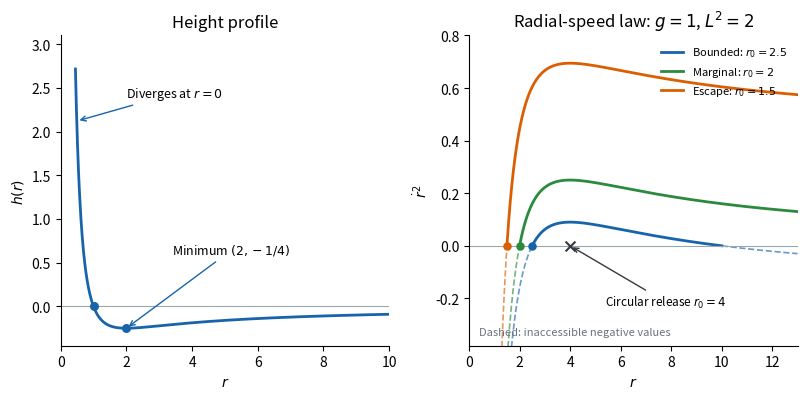

This chart was generated by the following Python code:
"""Original height-well sketch; Python 3.14, NumPy 2.3.5, Matplotlib 3.10.7.

Outputs paper-4-height-well.png to caller CWD; honors MPLCONFIGDIR.
The radial-speed example uses g=1, L^2=2, and hence A=L^2+2g=4.
"""
import numpy as np
import matplotlib
matplotlib.use('Agg')
import matplotlib.pyplot as plt

fig, (ax1, ax2) = plt.subplots(1, 2, figsize=(8.2, 4.1), facecolor='white')
r = np.linspace(.45, 10, 1500)
height = 1/r**2-1/r
ax1.plot(r, height, color='#1864ab', lw=2)
ax1.axhline(0, color='#9ba6ad', lw=.8)
ax1.scatter([1, 2], [0, -.25], s=30, color='#1864ab', zorder=5)
ax1.annotate('Minimum $(2,-1/4)$', xy=(2,-.25), xytext=(3.4,.6), fontsize=9,
             arrowprops=dict(arrowstyle='->',color='#1864ab'))
ax1.annotate('Diverges at $r=0$', xy=(.49,2.12), xytext=(2,2.4), fontsize=9,
             arrowprops=dict(arrowstyle='->',color='#1864ab'))
ax1.set(xlim=(0,10), ylim=(-.45,3.1), xlabel='$r$', ylabel='$h(r)$', title='Height profile')

rr = np.linspace(.65, 13, 2000)
g=1;A=4
for r0, color, label in [(2.5,'#1864ab','Bounded: $r_0=2.5$'),
                         (2.,'#2b8a3e','Marginal: $r_0=2$'),
                         (1.5,'#d95f02','Escape: $r_0=1.5$')]:
    energy=A/(2*r0*r0)-g/r0
    f=2*energy+2*g/rr-A/rr**2
    ax2.plot(rr,np.where(f>=0,f,np.nan),color=color,lw=2,label=label)
    ax2.plot(rr,np.where(f<0,f,np.nan),color=color,lw=1.2,ls='--',alpha=.65)
    ax2.scatter([r0],[0],color=color,s=26,zorder=5)
ax2.scatter([4],[0],marker='x',color='#343a40',s=50,zorder=6)
ax2.annotate('Circular release $r_0=4$',xy=(4,0),xytext=(5.4,-.23),fontsize=8.5,
             arrowprops=dict(arrowstyle='->',color='#343a40'))
ax2.axhline(0,color='#9ba6ad',lw=.8)
ax2.set(xlim=(0,13),ylim=(-.38,.8),xlabel='$r$',ylabel=r'$\dot r^2$',title='Radial-speed law: $g=1$, $L^2=2$')
ax2.legend(fontsize=8,loc='upper right',frameon=False)
ax2.text(.4,-.34,'Dashed: inaccessible negative values',fontsize=8,color='#68737d')
for ax in (ax1,ax2):ax.spines[['top','right']].set_visible(False)
fig.tight_layout()
fig.savefig('paper-4-height-well.png',dpi=120,facecolor='white',transparent=False)
plt.close(fig)
